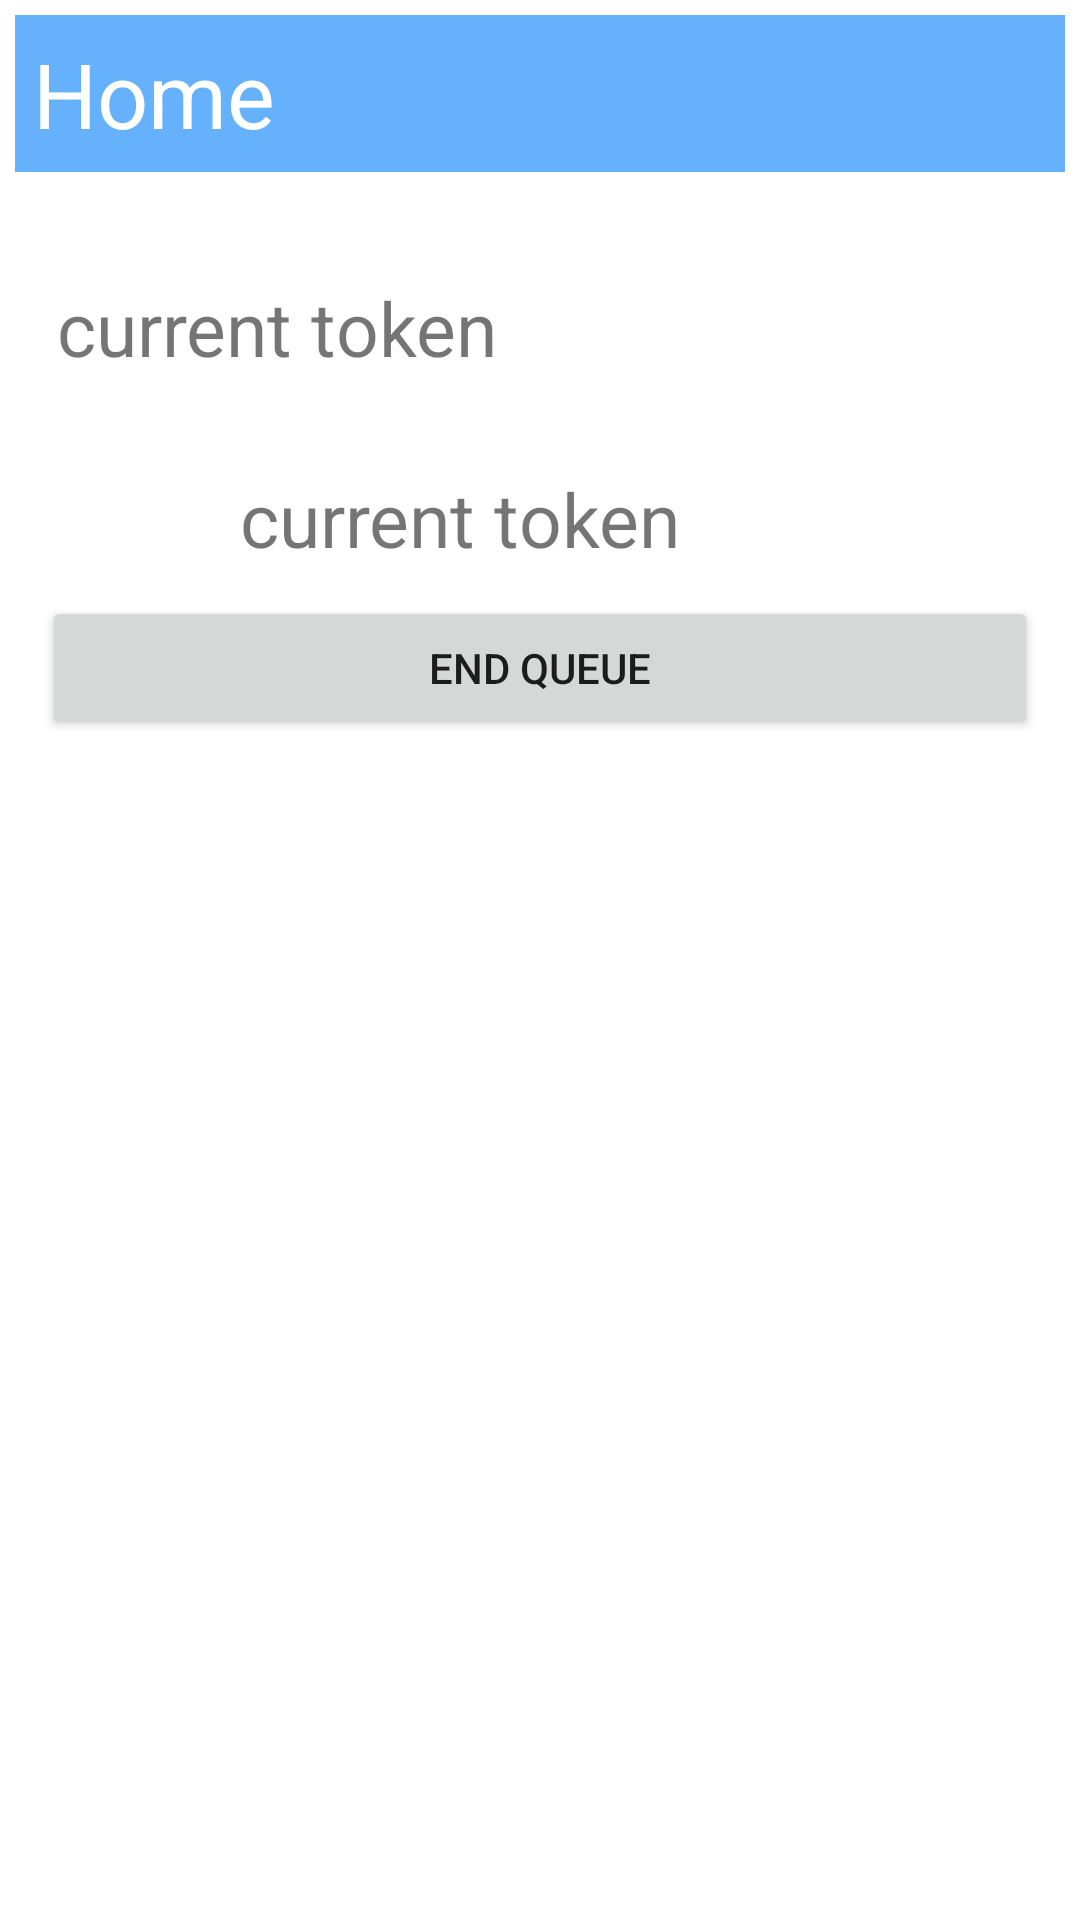

Layout XML and referenced resources for this Android screen:
<!-- AndroidManifest.xml: application theme Theme.QueueManager -->
<!-- res/layout/home_fragment2.xml -->
<?xml version="1.0" encoding="utf-8"?>
<LinearLayout xmlns:android="http://schemas.android.com/apk/res/android"
    android:orientation="vertical"
    android:layout_width="match_parent"
    android:layout_height="match_parent">

    <TextView
        android:layout_width="match_parent"
        android:layout_height="wrap_content"
        android:background="@color/my"
        android:textSize="30dp"
        android:text="Home"
        android:textColor="@color/white"
        android:padding="6dp"
        android:layout_margin="5dp"
        />


    <TextView
        android:layout_width="wrap_content"
        android:layout_height="wrap_content"
        android:text="current token"
        android:layout_marginLeft="19dp"
        android:layout_marginTop="30dp"
        android:textSize="25dp"
        />

    <TextView
        android:layout_width="wrap_content"
        android:layout_height="wrap_content"
        android:text="current token"
        android:layout_marginLeft="80dp"
        android:layout_marginTop="30dp"
        android:textSize="25dp"
        />


    <Button
        android:id="@+id/btnEnd"
        android:layout_width="match_parent"
        android:layout_height="wrap_content"
        android:layout_gravity="center"
        android:text="End Queue"
        android:layout_marginTop="9dp"
        android:layout_marginLeft="14dp"
        android:layout_marginRight="14dp"


        />
</LinearLayout>
<!-- resources referenced by this layout -->
<resources>
  <color name="my">#65B1FB</color>
  <color name="white">#FFFFFFFF</color>
  <style name="Theme.QueueManager" parent="Theme.MaterialComponents.DayNight.DarkActionBar">
          
          <item name="colorPrimary">@color/purple_500</item>
          <item name="colorPrimaryVariant">@color/purple_700</item>
          <item name="colorOnPrimary">@color/white</item>
          
          <item name="colorSecondary">@color/teal_200</item>
          <item name="colorSecondaryVariant">@color/teal_700</item>
          <item name="colorOnSecondary">@color/black</item>
          
          <item name="android:statusBarColor">?attr/colorPrimaryVariant</item>
          
      </style>
  <color name="purple_500">#FF6200EE</color>
  <color name="purple_700">#FF3700B3</color>
  <color name="teal_200">#FF03DAC5</color>
  <color name="teal_700">#FF018786</color>
  <color name="black">#FF000000</color>
</resources>
